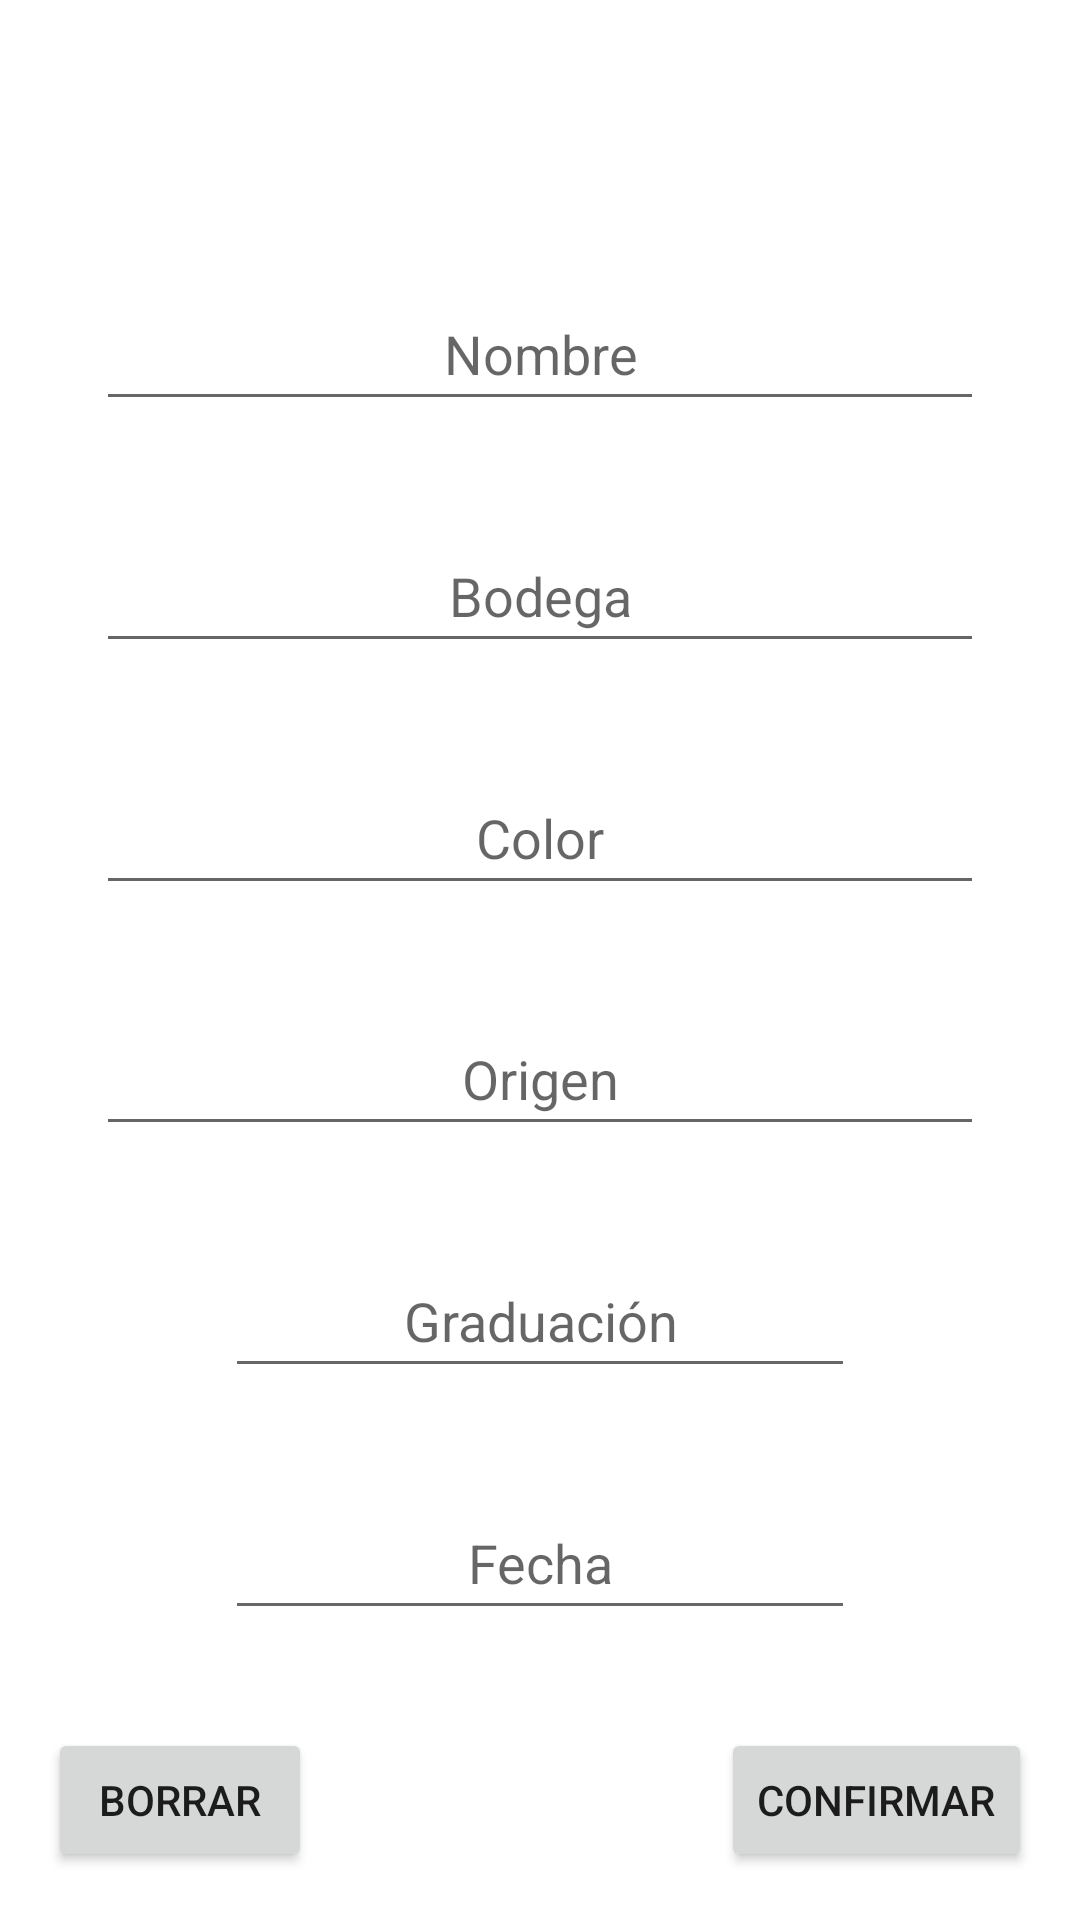

Layout XML and referenced resources for this Android screen:
<!-- AndroidManifest.xml: application theme Theme.WineApp -->
<!-- res/layout/activity_edit.xml -->
<?xml version="1.0" encoding="utf-8"?>
<androidx.constraintlayout.widget.ConstraintLayout xmlns:android="http://schemas.android.com/apk/res/android"
    xmlns:app="http://schemas.android.com/apk/res-auto"
    xmlns:tools="http://schemas.android.com/tools"
    android:layout_width="match_parent"
    android:layout_height="match_parent"
    tools:context=".EditActivity">

    <TextView
        android:id="@+id/tvEditId"
        android:layout_width="wrap_content"
        android:layout_height="wrap_content"
        android:gravity="center"
        android:textSize="20sp"
        android:textStyle="bold"
        app:layout_constraintBottom_toTopOf="@+id/etEditNombre"
        app:layout_constraintEnd_toEndOf="parent"
        app:layout_constraintHorizontal_bias="0.5"
        app:layout_constraintStart_toStartOf="parent"
        app:layout_constraintTop_toTopOf="parent"
        tools:text="ID" />

    <EditText
        android:id="@+id/etEditNombre"
        android:layout_width="0dp"
        android:layout_height="48dp"
        android:layout_marginStart="32dp"
        android:layout_marginEnd="32dp"
        android:ems="10"
        android:gravity="center"
        android:hint="@string/etNombre"
        android:inputType="textPersonName"
        app:layout_constraintBottom_toTopOf="@+id/etEditBodega"
        app:layout_constraintEnd_toEndOf="parent"
        app:layout_constraintHorizontal_bias="0.5"
        app:layout_constraintStart_toStartOf="parent"
        app:layout_constraintTop_toBottomOf="@+id/tvEditId" />

    <EditText
        android:id="@+id/etEditBodega"
        android:layout_width="0dp"
        android:layout_height="48dp"
        android:layout_marginStart="32dp"
        android:layout_marginEnd="32dp"
        android:ems="10"
        android:gravity="center"
        android:hint="@string/etBodega"
        android:inputType="textPersonName"
        app:layout_constraintBottom_toTopOf="@+id/etEditColor"
        app:layout_constraintEnd_toEndOf="parent"
        app:layout_constraintHorizontal_bias="0.5"
        app:layout_constraintStart_toStartOf="parent"
        app:layout_constraintTop_toBottomOf="@+id/etEditNombre" />

    <EditText
        android:id="@+id/etEditColor"
        android:layout_width="0dp"
        android:layout_height="48dp"
        android:layout_marginStart="32dp"
        android:layout_marginEnd="32dp"
        android:ems="10"
        android:gravity="center"
        android:hint="@string/etColor"
        android:inputType="textPersonName"
        app:layout_constraintBottom_toTopOf="@+id/etEditOrigen"
        app:layout_constraintEnd_toEndOf="parent"
        app:layout_constraintHorizontal_bias="0.5"
        app:layout_constraintStart_toStartOf="parent"
        app:layout_constraintTop_toBottomOf="@+id/etEditBodega" />

    <EditText
        android:id="@+id/etEditOrigen"
        android:layout_width="0dp"
        android:layout_height="48dp"
        android:layout_marginStart="32dp"
        android:layout_marginEnd="32dp"
        android:ems="10"
        android:gravity="center"
        android:hint="@string/etOrigen"
        android:inputType="textPersonName"
        app:layout_constraintBottom_toTopOf="@+id/etEditGraduacion"
        app:layout_constraintEnd_toEndOf="parent"
        app:layout_constraintHorizontal_bias="0.5"
        app:layout_constraintStart_toStartOf="parent"
        app:layout_constraintTop_toBottomOf="@+id/etEditColor" />

    <EditText
        android:id="@+id/etEditGraduacion"
        android:layout_width="wrap_content"
        android:layout_height="48dp"
        android:ems="10"
        android:gravity="center"
        android:hint="@string/etGraduacion"
        android:inputType="numberDecimal"
        app:layout_constraintBottom_toTopOf="@+id/etEditFecha"
        app:layout_constraintEnd_toEndOf="parent"
        app:layout_constraintHorizontal_bias="0.5"
        app:layout_constraintStart_toStartOf="parent"
        app:layout_constraintTop_toBottomOf="@+id/etEditOrigen" />

    <EditText
        android:id="@+id/etEditFecha"
        android:layout_width="wrap_content"
        android:layout_height="48dp"
        android:ems="10"
        android:gravity="center"
        android:hint="@string/etFecha"
        android:inputType="number"
        app:layout_constraintBottom_toTopOf="@+id/btEditOne"
        app:layout_constraintEnd_toEndOf="parent"
        app:layout_constraintHorizontal_bias="0.5"
        app:layout_constraintStart_toStartOf="parent"
        app:layout_constraintTop_toBottomOf="@+id/etEditGraduacion" />

    <Button
        android:id="@+id/btEditOne"
        android:layout_width="wrap_content"
        android:layout_height="wrap_content"
        android:layout_marginEnd="16dp"
        android:layout_marginBottom="16dp"
        android:text="@string/btConfirmar"
        app:layout_constraintBottom_toBottomOf="parent"
        app:layout_constraintEnd_toEndOf="parent" />

    <Button
        android:id="@+id/btDelete"
        android:layout_width="wrap_content"
        android:layout_height="wrap_content"
        android:layout_marginStart="16dp"
        android:layout_marginBottom="16dp"
        android:text="@string/btDelete"
        app:layout_constraintBottom_toBottomOf="parent"
        app:layout_constraintStart_toStartOf="parent" />
</androidx.constraintlayout.widget.ConstraintLayout>
<!-- resources referenced by this layout -->
<resources>
  <string name="btConfirmar">confirmar</string>
  <string name="btDelete">borrar</string>
  <string name="etBodega">Bodega</string>
  <string name="etColor">Color</string>
  <string name="etFecha">Fecha</string>
  <string name="etGraduacion">Graduación</string>
  <string name="etNombre">Nombre</string>
  <string name="etOrigen">Origen</string>
  <style name="Theme.WineApp" parent="Theme.MaterialComponents.DayNight.DarkActionBar">
          
          <item name="colorPrimary">@color/wine1</item>
          <item name="colorPrimaryVariant">@color/wine2</item>
          <item name="colorOnPrimary">@color/white</item>
          
          <item name="colorSecondary">@color/teal_200</item>
          <item name="colorSecondaryVariant">@color/teal_700</item>
          <item name="colorOnSecondary">@color/black</item>
          
          <item name="android:statusBarColor" tools:targetApi="l">?attr/colorPrimaryVariant</item>
          
      </style>
  <color name="wine1">#CD0C36</color>
  <color name="wine2">#AB0D2F</color>
  <color name="white">#FFFFFFFF</color>
  <color name="teal_200">#FF03DAC5</color>
  <color name="teal_700">#FF018786</color>
  <color name="black">#FF000000</color>
</resources>
